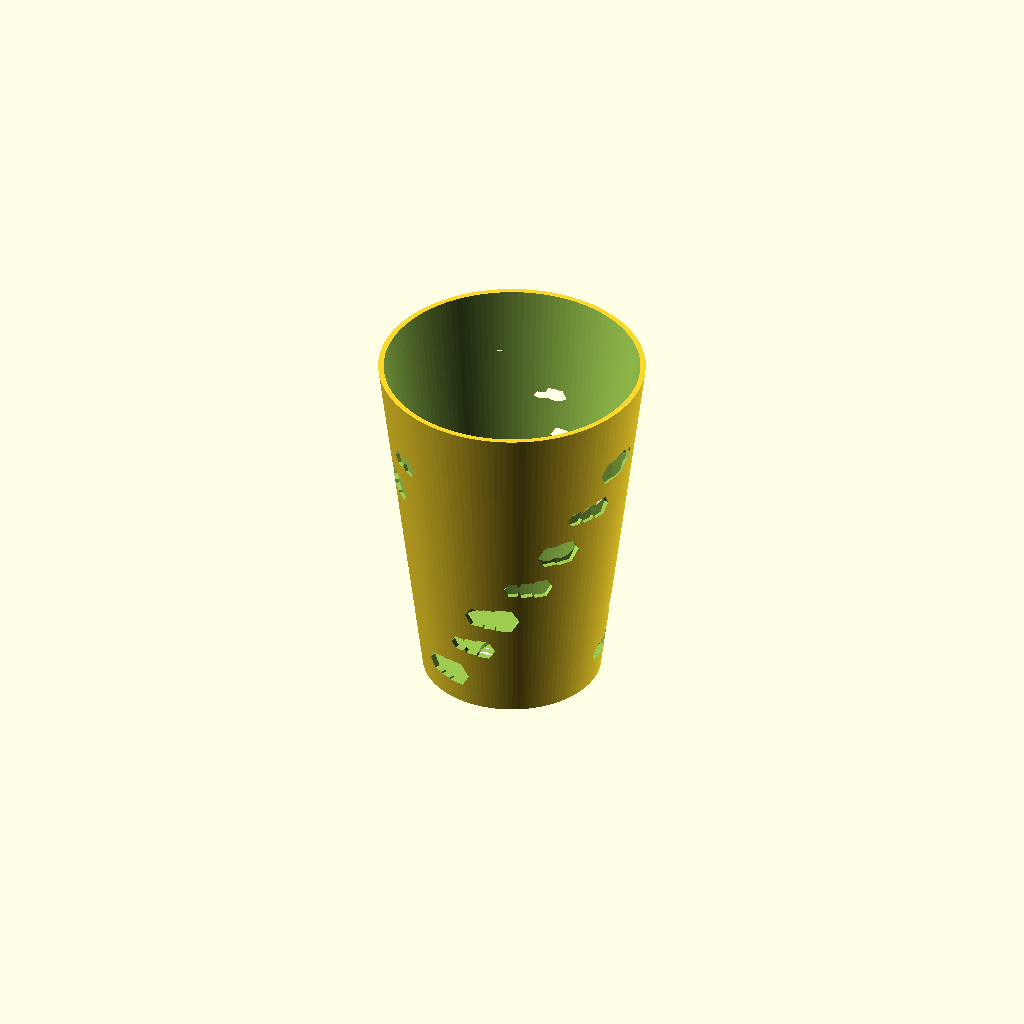
Cell 1: rendered with the file's own defaults.
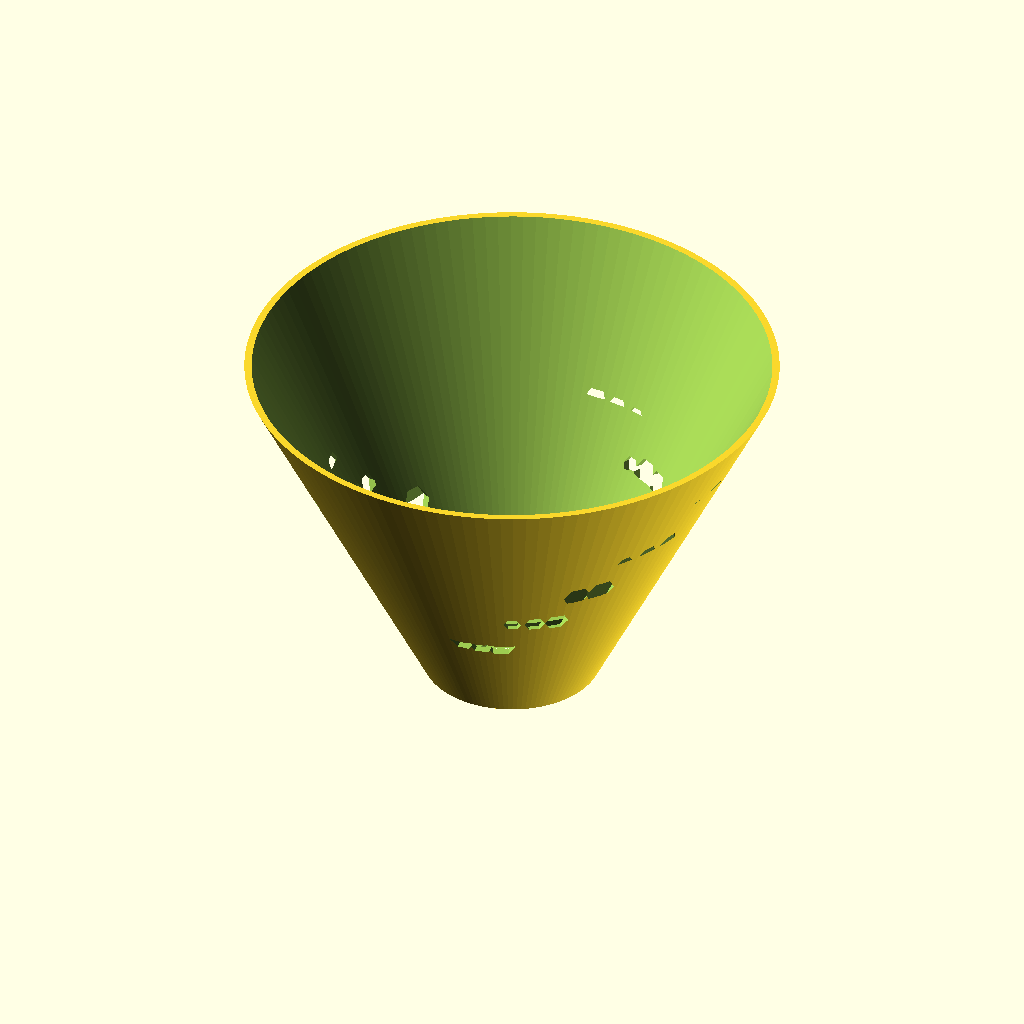
Cell 2: the same model with D_TOP = 240.
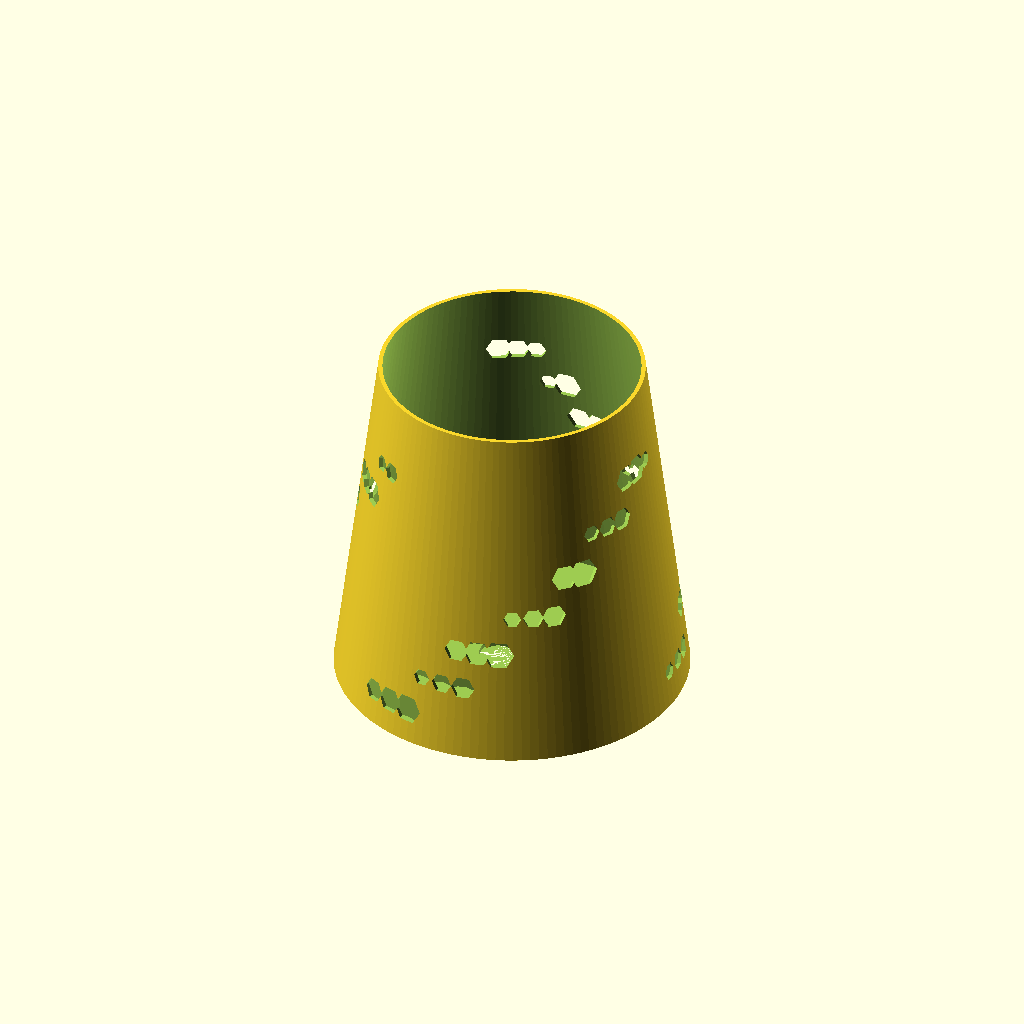
Cell 3: D_BOT = 160 (everything else at default).
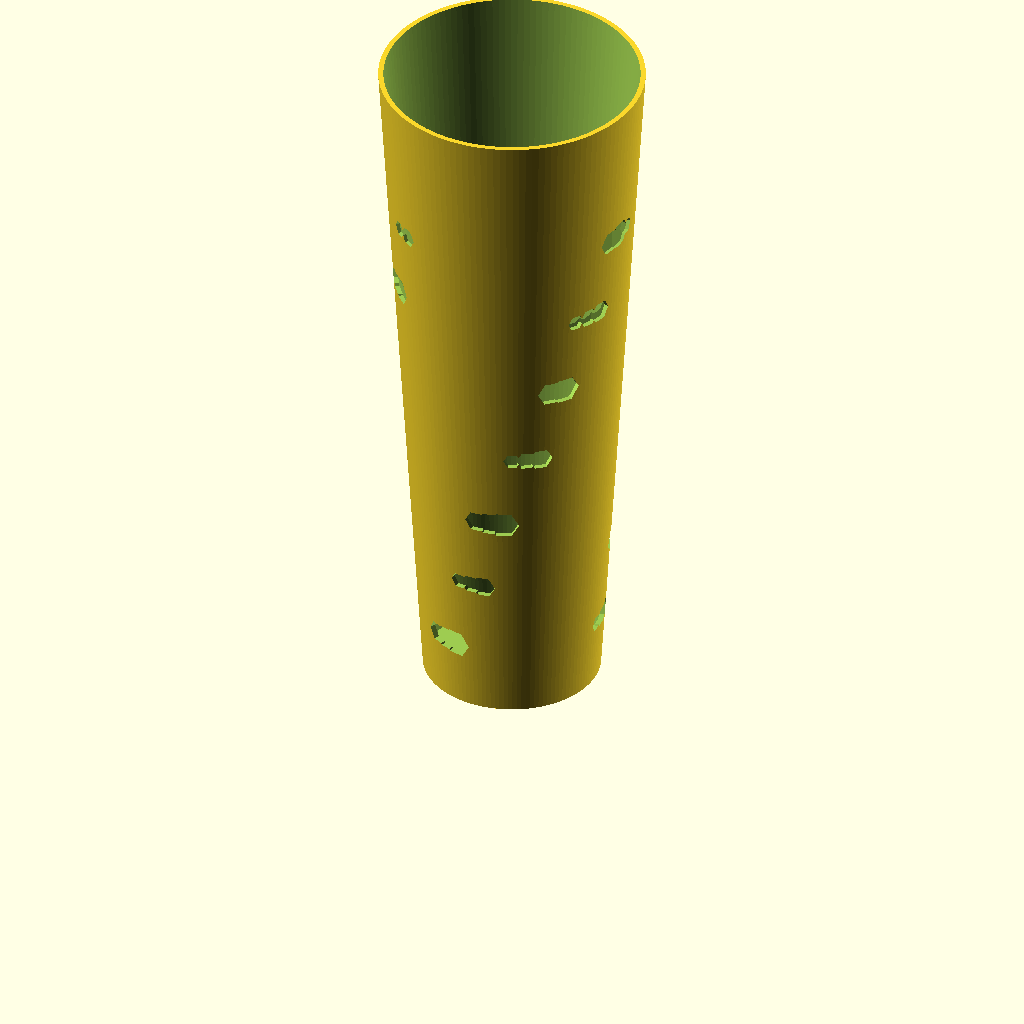
Cell 4: HEIGHT = 320 (everything else at default).
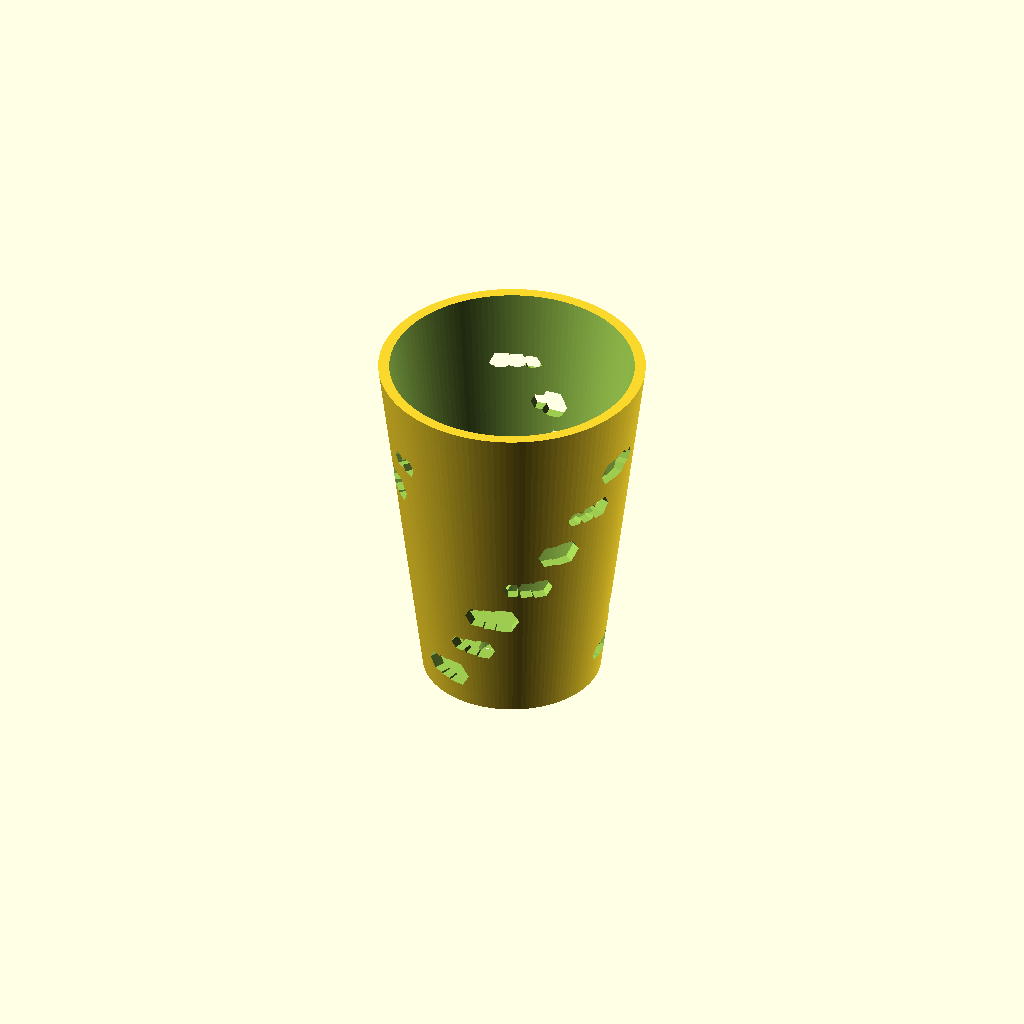
Cell 5 — WALL_T set to 4.4, the other parameters unchanged.
All cells are drawn from one camera (rotation 55°, 0°, 25°, orthographic, colour scheme Cornfield), so only the parameter changes between them.
OpenSCAD source file models/art/voronoi_lamp.scad:
// Voronoi Lamp Shade - Organic Cell Pattern
// Pair with E27 bulb socket insert (sold separately)
// Print: 0.2mm, 2 walls, 0% infill — wall IS the structure
// Best in transparent/translucent PETG for light diffusion

use <MCAD/math.scad>  // not needed — pure geometry below

D_TOP    = 120;
D_BOT    = 80;
HEIGHT   = 160;
WALL_T   = 2.2;
CELL_N   = 60;      // Number of voronoi cells
HOLE_D   = 40;      // Top opening for bulb heat
FLOOR_D  = 30;      // Bottom opening

// Seed points for cells (deterministic pseudo-random)
function cell_pts(n) = [for (i = [0:n-1])
    let(
        a = i * 137.508,          // golden angle
        r = sqrt(i / n) * 0.95
    )
    [r * cos(a), r * sin(a)]
];

// Approximate voronoi via subtraction of cylinders from shell
module voronoi_shell() {
    pts = cell_pts(CELL_N);
    difference() {
        // Outer frustum shell
        difference() {
            cylinder(d1 = D_BOT, d2 = D_TOP, h = HEIGHT, $fn = 128);
            translate([0, 0, WALL_T])
                cylinder(d1 = D_BOT - 2*WALL_T, d2 = D_TOP - 2*WALL_T,
                         h = HEIGHT, $fn = 128);
        }
        // Punch voronoi holes through shell
        for (i = [0:CELL_N-1]) {
            p = pts[i];
            // Map 2D cell point onto 3D surface at varying heights
            h_frac = (i % 7) / 7.0;
            r_at_h = (D_BOT + (D_TOP - D_BOT) * h_frac) / 2;
            ang = atan2(p[1], p[0]);
            cell_h = HEIGHT * (0.1 + h_frac * 0.8);
            cell_r = 8 + (i % 5) * 1.5;

            translate([0, 0, cell_h])
                rotate([0, 0, ang])
                    translate([r_at_h, 0, 0])
                        rotate([90, 0, 90])
                            cylinder(d = cell_r, h = WALL_T * 3,
                                     center = true, $fn = 6);
        }
        // Top opening for heat
        translate([0, 0, HEIGHT - 1])
            cylinder(d = HOLE_D, h = 10, $fn = 32);
        // Bottom opening
        cylinder(d = FLOOR_D, h = WALL_T * 2, $fn = 32);
    }
}

voronoi_shell();
Customizer parameters (derived from the source; name, type, default, range or options):
D_TOP: number, default 120
D_BOT: number, default 80
HEIGHT: number, default 160
WALL_T: number, default 2.2
CELL_N: number, default 60
HOLE_D: number, default 40
FLOOR_D: number, default 30
